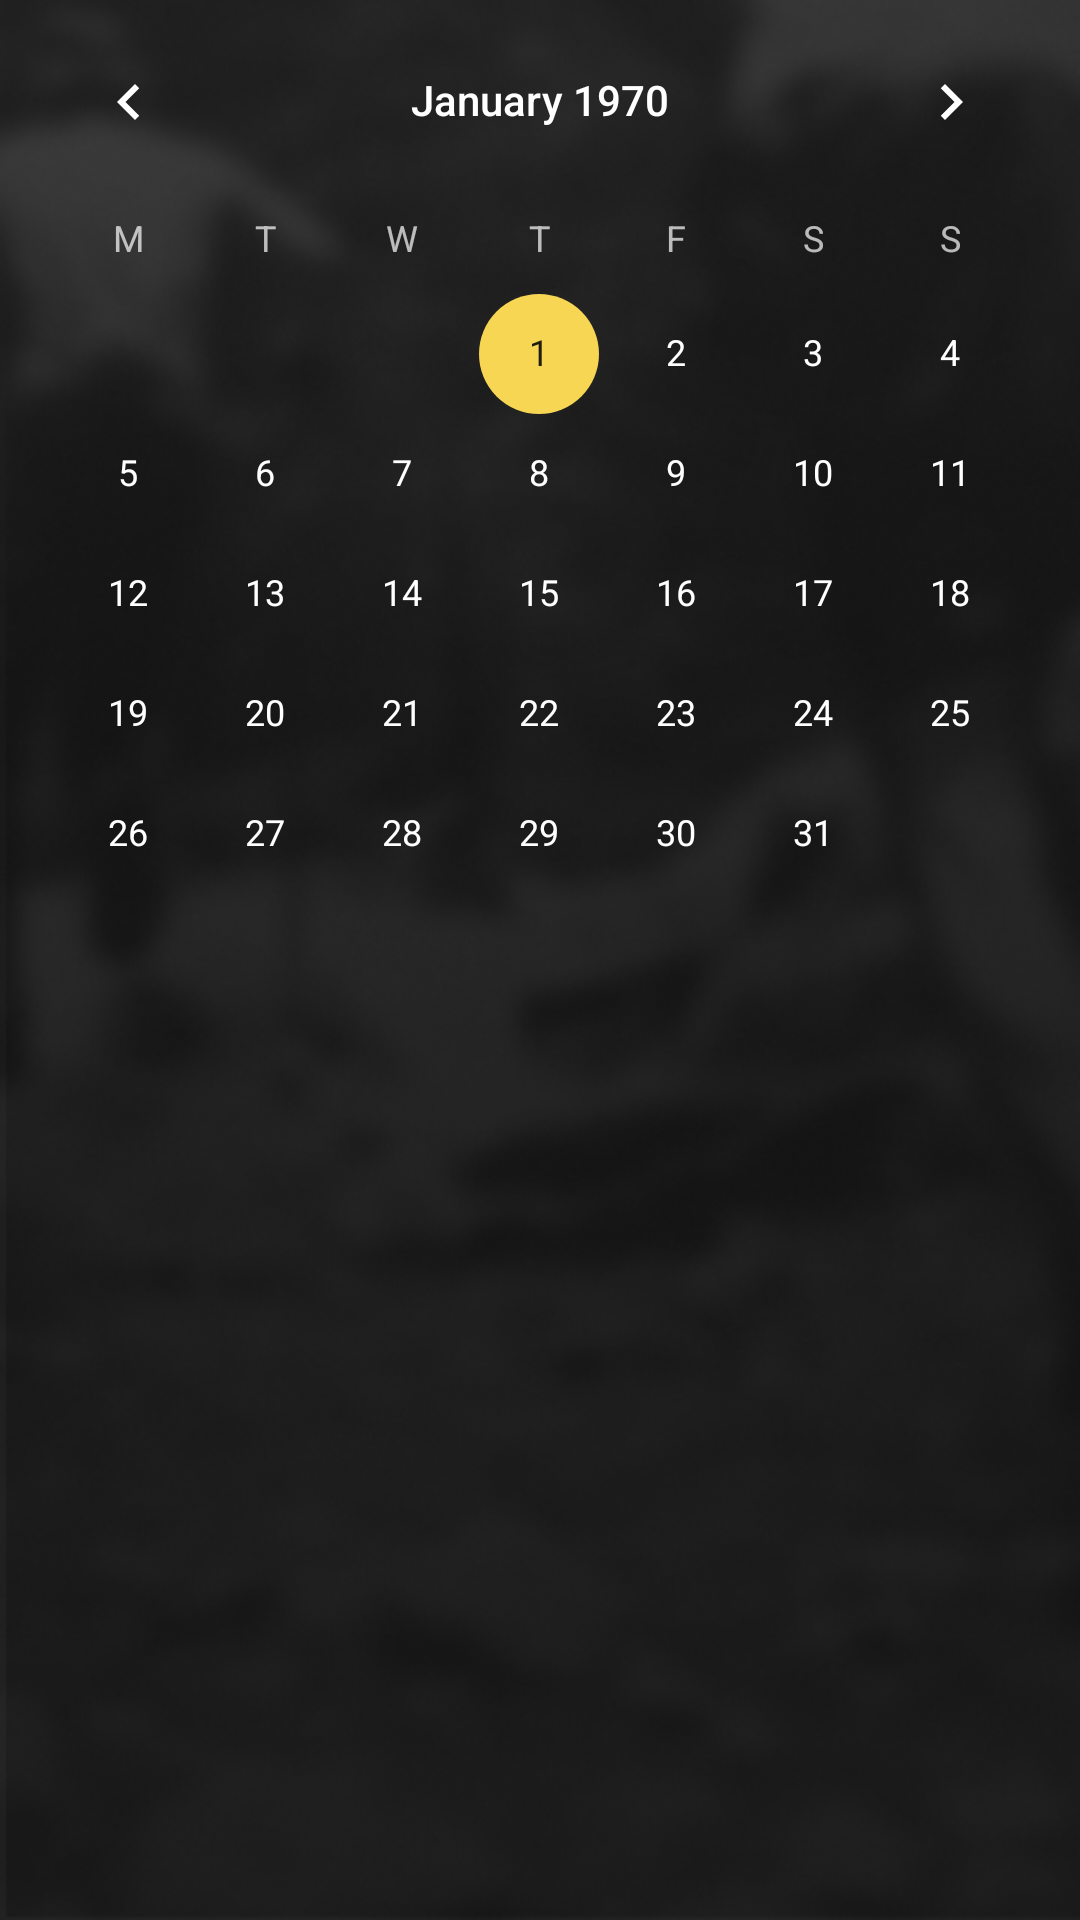

Layout XML and referenced resources for this Android screen:
<!-- AndroidManifest.xml: application theme AppTheme -->
<!-- res/layout/activity_test_android_calendar.xml -->
<?xml version="1.0" encoding="utf-8"?>
<androidx.constraintlayout.widget.ConstraintLayout xmlns:android="http://schemas.android.com/apk/res/android"
    xmlns:tools="http://schemas.android.com/tools"
    android:layout_width="match_parent"
    android:layout_height="match_parent"
    tools:context=".view.activities.TestAndroidCalendarActivity">

    <CalendarView
        android:id="@+id/calendar"
        android:layout_width="match_parent"
        android:layout_height="match_parent"
        android:firstDayOfWeek="2"
        android:showWeekNumber="false" />

</androidx.constraintlayout.widget.ConstraintLayout>
<!-- resources referenced by this layout -->
<resources>
  <style name="AppTheme" parent="Theme.AppCompat.NoActionBar">
          
          <item name="colorPrimary">@color/colorPrimary</item>
          <item name="colorPrimaryDark">@color/colorPrimaryDark</item>
          <item name="colorAccent">@color/colorAccent</item>
  
          <item name="android:windowBackground">@drawable/bg_min</item>
      </style>
  <color name="colorPrimary">#1C1C1F</color>
  <color name="colorPrimaryDark">@color/black</color>
  <color name="colorAccent">#F7D653</color>
  <!-- drawable bg_min: png bitmap (drawable, 92093 bytes) -->
  <color name="black">@android:color/black</color>
</resources>
